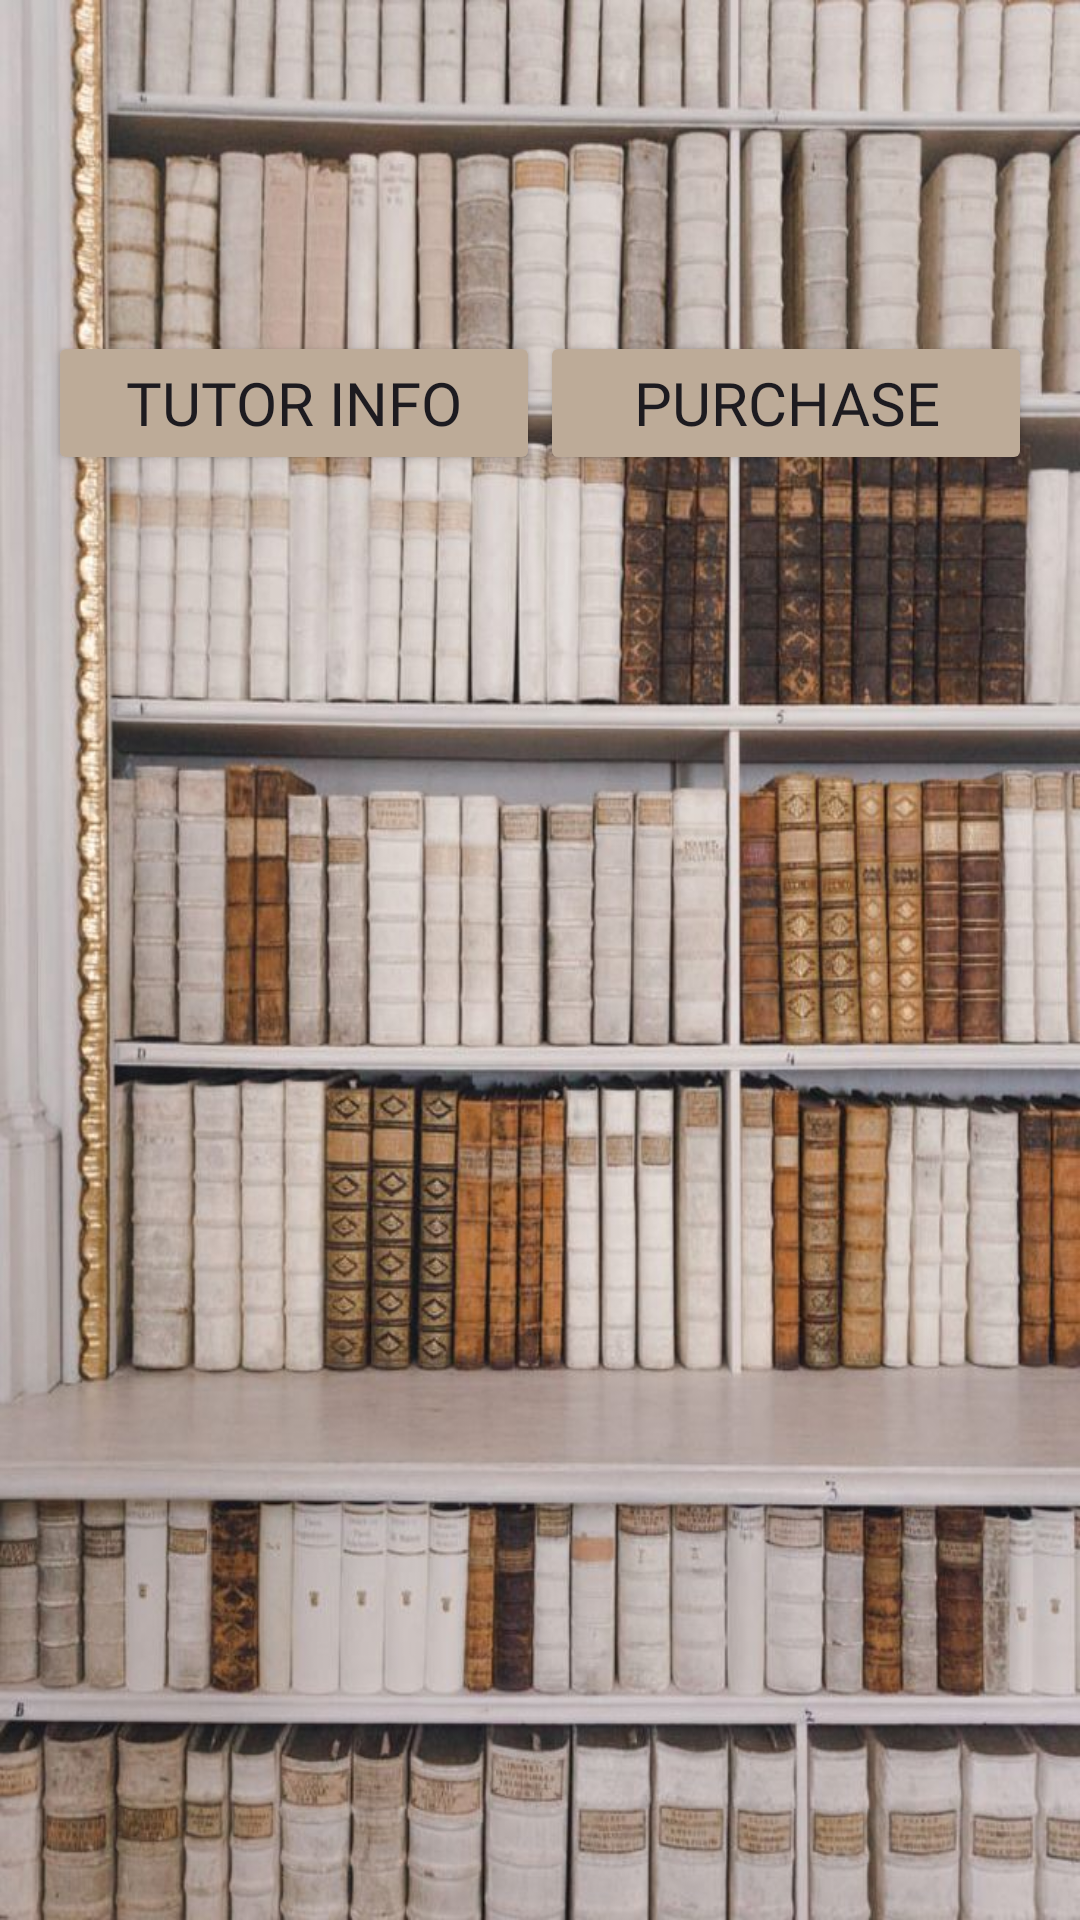

This screen was rendered from an Android layout file. Write that file and the resources it references.
<!-- AndroidManifest.xml: application theme Theme.Seg2105project -->
<!-- res/layout/studenttopicdeatil.xml -->
<LinearLayout xmlns:android="http://schemas.android.com/apk/res/android"
    xmlns:app="http://schemas.android.com/apk/res-auto"
    android:layout_width="match_parent"
    android:layout_height="wrap_content"
    android:background="@drawable/library"
    android:orientation="vertical"
    android:padding="16dp">

    <TextView
        android:id="@+id/textViewTopicName"
        android:layout_width="match_parent"
        android:layout_height="wrap_content"
        android:layout_marginBottom="8dp"
        android:background="@color/light_beige"
        android:fontFamily="@font/calistoga"
        android:textAlignment="center"
        android:textAppearance="?android:textAppearanceMedium"
        android:textColor="@color/mocha"
        android:textStyle="bold" />

    <TextView
        android:id="@+id/textViewYearsOfExperience"
        android:layout_width="match_parent"
        android:layout_height="wrap_content"
        android:layout_marginBottom="8dp"
        android:background="@color/light_beige"
        android:fontFamily="@font/calistoga"
        android:textAlignment="center"
        android:textColor="@color/mocha" />

    <TextView
        android:id="@+id/textViewExperienceDescription"
        android:layout_width="match_parent"
        android:layout_height="wrap_content"
        android:layout_marginBottom="16dp"
        android:background="@color/light_beige"
        android:fontFamily="@font/calistoga"
        android:textAlignment="center"
        android:textColor="@color/mocha" />

    <LinearLayout
        android:layout_width="match_parent"
        android:layout_height="wrap_content"
        android:orientation="horizontal">

        <Button
            android:id="@+id/buttonTutorInfo"
            android:layout_width="0dp"
            android:layout_height="wrap_content"
            android:layout_weight="1"
            android:fontFamily="@font/calistoga"
            android:text="Tutor Info"
            android:textColor="@color/mocha"
            android:textSize="20sp"
            app:backgroundTint="@color/latte" />
        <Button
            android:id="@+id/buttonPurchaseTopic"
            android:layout_width="0dp"
            android:layout_height="wrap_content"
            android:layout_weight="1"
            android:fontFamily="@font/calistoga"
            android:text="Purchase"
            android:textColor="@color/mocha"
            android:textSize="20sp"
            app:backgroundTint="@color/latte" />


    </LinearLayout>

</LinearLayout>
<!-- resources referenced by this layout -->
<resources>
  <color name="latte">#BDAB98</color>
  <!-- drawable library: png bitmap (drawable-v24, 138918 bytes) -->
  <style name="Theme.Seg2105project" parent="Base.Theme.Seg2105project" />
  <style name="Base.Theme.Seg2105project" parent="Theme.Material3.DayNight.NoActionBar">
          
          
      </style>
</resources>
